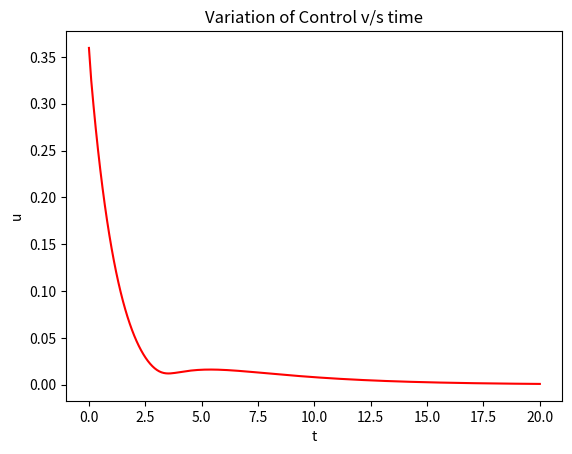
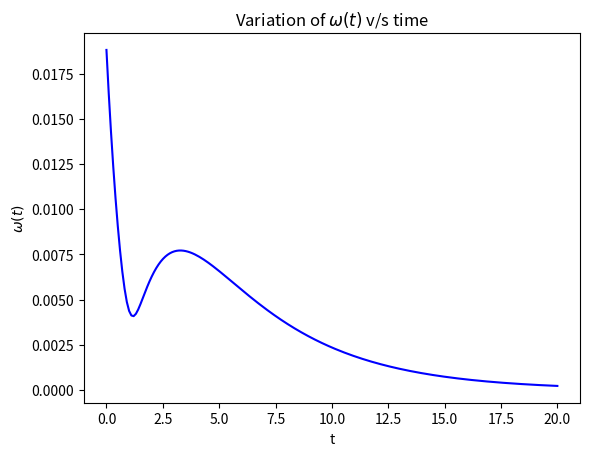
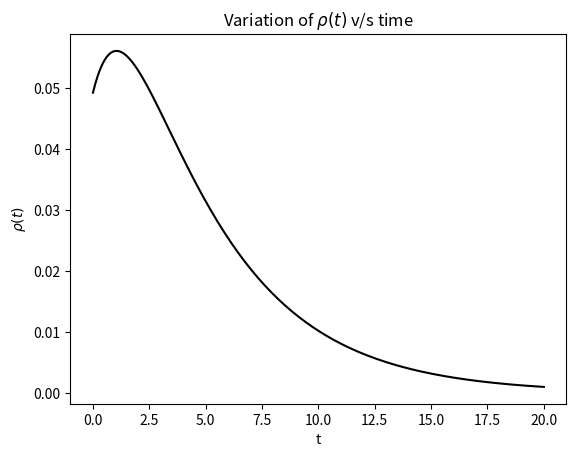

These figures' Python source, in order:
import numpy as np
import matplotlib.pyplot as plt

class RIGID_BODY_ROTATIONAL_DYMANICS:
    def __init__(self, alpha_1, rho_0, omega_0):
        self.omega = omega_0
        self.rho = rho_0
        self.J = np.array([[20 + alpha_1, 1.2, 0.9],[1.2, 17 + alpha_1, 1.4],[0.9, 1.4, 15 + alpha_1]])
        self.rho_cross = np.array([[0, - self.rho[2], self.rho[1]],[self.rho[2], 0, -self.rho[0]],[-self.rho[1], self.rho[0], 0]])
        self.I = np.identity(3)
        self.dt = 0.1
        self.k_s = 1.2 # storage function gain
        self.k_c = 14 # control law gain
        
        self.compute_jacobian()
    
    # now compute the jacobian of the storage function to compute the control law
    def compute_jacobian(self):
        self.dW_drho = ((2 * self.k_s )/ (1 + np.matmul(np.transpose(self.rho), self.rho))) * np.transpose(self.rho)

    def dynamics_state_updation(self, u) :
        # dynamics
        self.rho_dot = np.matmul((self.I + self.rho_cross + np.matmul(self.rho, np.transpose(self.rho))), self.omega)
        self.omega_dot = np.matmul(np.linalg.inv(self.J),-(np.cross(self.omega , np.matmul(self.J,self.omega))) + u)
        self.y = self.omega
        self.compute_jacobian()
        
        # update states
        self.omega = (self.omega_dot * self.dt) + self.omega
        self.rho = (self.rho_dot * self.dt) + self.rho
        self.rho_cross = np.array([[0, - self.rho[2], self.rho[1]],[self.rho[2], 0, -self.rho[0]],[-self.rho[1], self.rho[0], 0]])
    
    def control_law(self):
        self.nu = -self.k_c * np.tanh(self.omega)
        self.u = self.nu - np.transpose(np.matmul(self.dW_drho,(self.I + self.rho_cross + np.matmul(self.rho, np.transpose(self.rho))))) 
        

    def iterate(self, t_f):
        self.t = np.linspace(0,t_f,int(t_f/self.dt))
        self.control_law()

        self.u_array = []
        self.rho_array = []
        self.omega_array = []

        for _ in range (len(self.t)):
            self.u_array.append(np.linalg.norm(self.u))
            self.rho_array.append(np.linalg.norm(self.rho))
            self.omega_array.append(np.linalg.norm(self.omega))

            self.dynamics_state_updation(self.u)
            self.control_law()

    def plot(self):
        # plot of control with respect to time
        plt.subplots(1)
        plt.plot(self.t, self.u_array, 'red')
        plt.xlabel("t")
        plt.ylabel("u")
        plt.title("Variation of Control v/s time")

        # plot of omega with respect to time
        plt.subplots(1)
        plt.plot(self.t, self.omega_array, 'blue')
        plt.xlabel("t")
        plt.ylabel(r"$\omega(t)$")
        plt.title("Variation of " + r"$\omega(t)$" + " v/s time")
        
        # plot of rho with respect to time
        plt.subplots(1)
        plt.plot(self.t, self.rho_array, 'black')
        plt.xlabel("t")
        plt.ylabel(r"$\rho(t)$")
        plt.title("Variation of " + r"$\rho(t)$" + " v/s time")

        plt.show()

if __name__ == '__main__':
    # [redacted]
    alpha_1 = 0.21
    rho_0 = np.transpose(np.array([-0.02, 0, 0.045]))
    omega_0 = np.transpose(np.array([0.004, -0.007, 0.017]))
    rot_dyn = RIGID_BODY_ROTATIONAL_DYMANICS(alpha_1, rho_0, omega_0)
    rot_dyn.iterate(20)
    print("Storage Function gain:", rot_dyn.k_s)
    print("Control Law Gain:", rot_dyn.k_c)
    rot_dyn.plot()